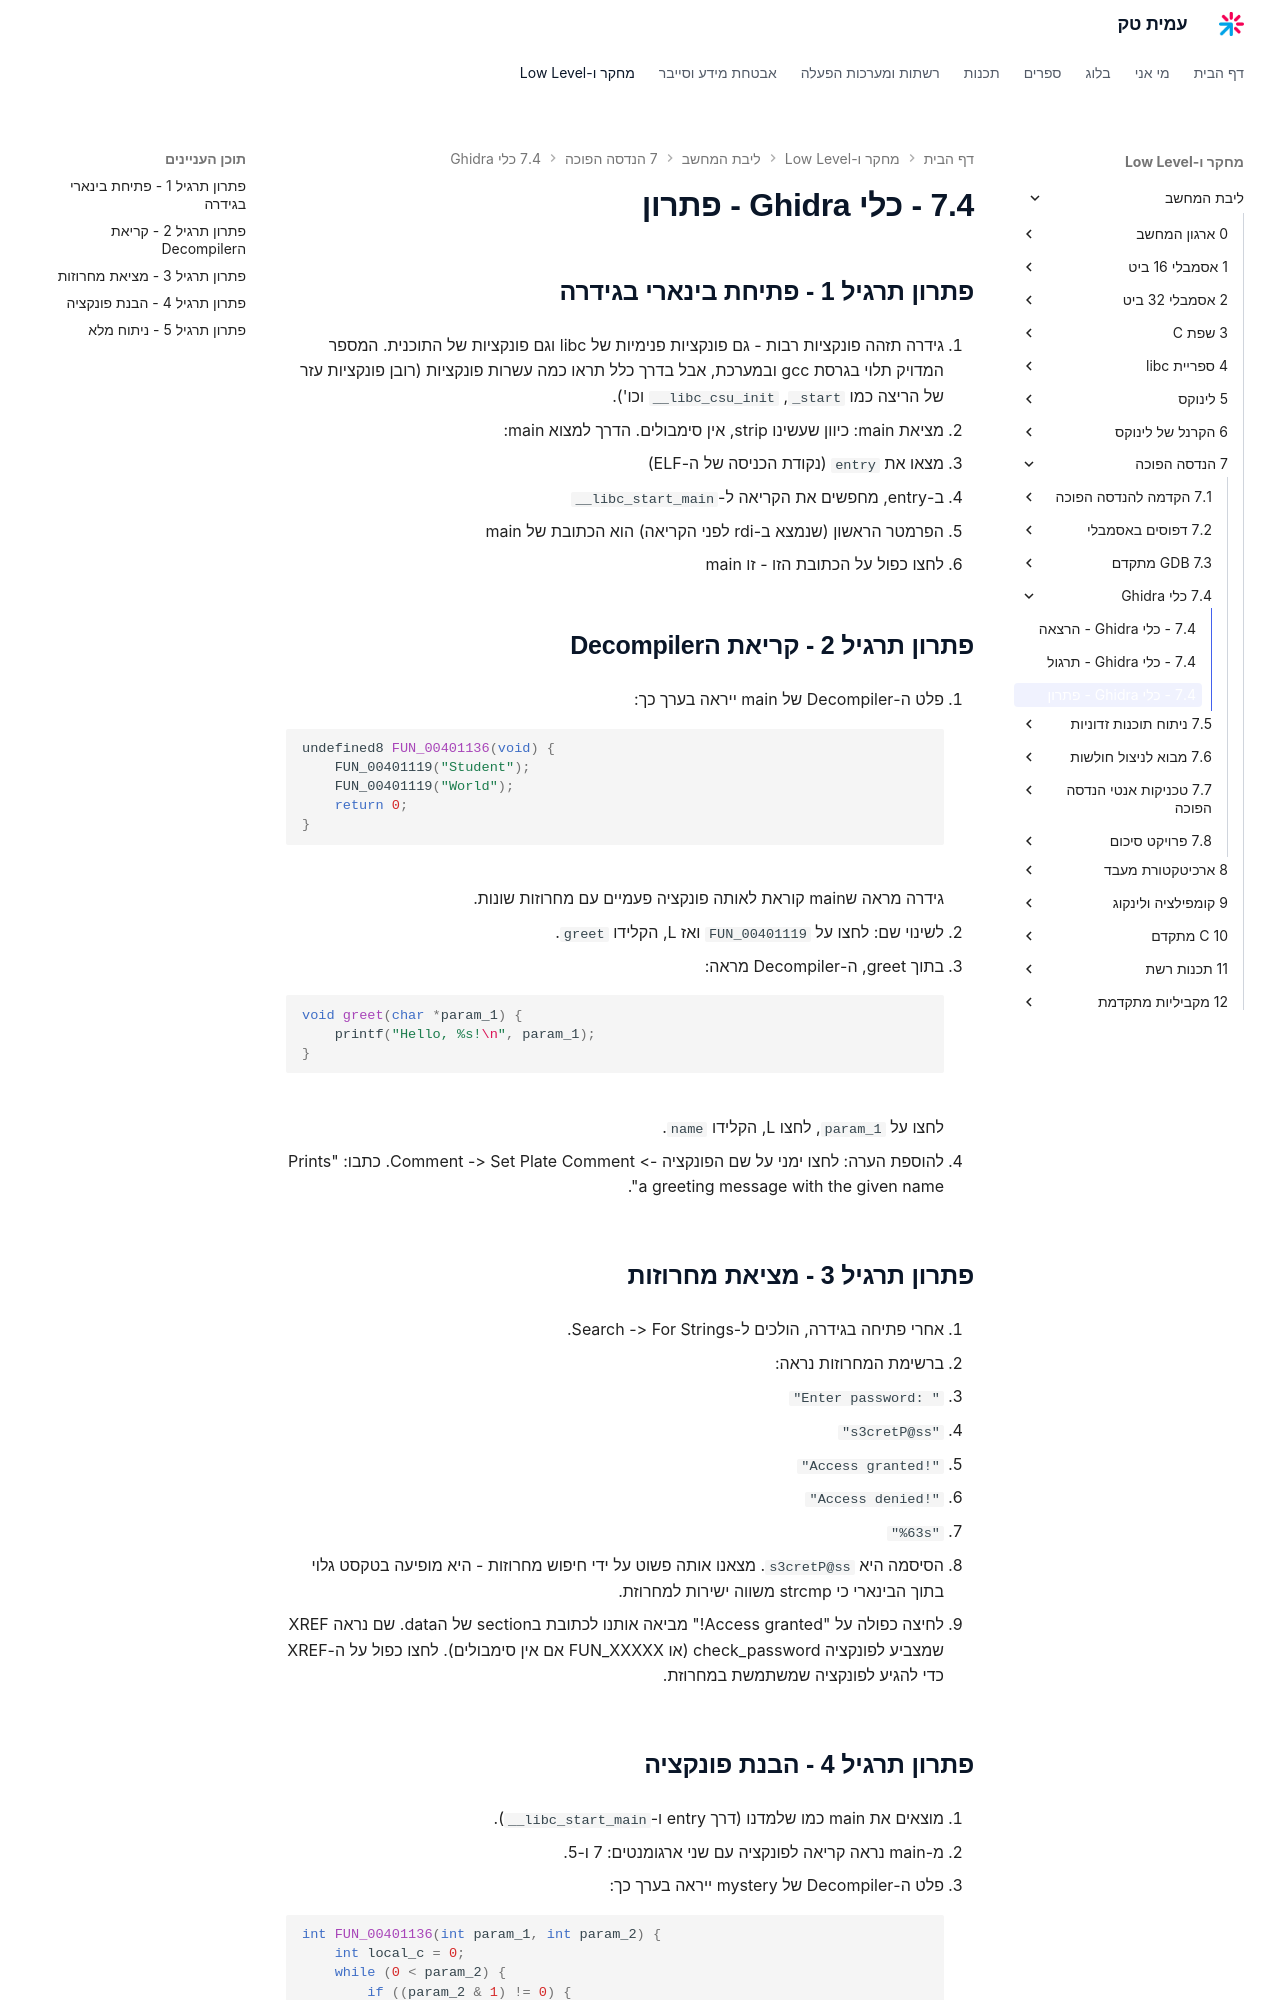

repository: AmitPinchasi/amittech · page: ליבת-המחשב/7 - הנדסה הפוכה/7.4 - כלי Ghidra/7.4 - כלי Ghidra - פתרון/index.html · generator: mkdocs

## פתרון תרגיל 1 - פתיחת בינארי בגידרה

1. גידרה תזהה פונקציות רבות - גם פונקציות פנימיות של libc וגם פונקציות של התוכנית. המספר המדויק תלוי בגרסת gcc ובמערכת, אבל בדרך כלל תראו כמה עשרות פונקציות (רובן פונקציות עזר של הריצה כמו `_start`, `__libc_csu_init` וכו').

2. מציאת main: כיוון שעשינו strip, אין סימבולים. הדרך למצוא main:
   - מצאו את `entry` (נקודת הכניסה של ה-ELF)
   - ב-entry, מחפשים את הקריאה ל-`__libc_start_main`
   - הפרמטר הראשון (שנמצא ב-rdi לפני הקריאה) הוא הכתובת של main
   - לחצו כפול על הכתובת הזו - זו main

## פתרון תרגיל 2 - קריאת הDecompiler

1. פלט ה-Decompiler של main ייראה בערך כך:
```c
undefined8 FUN_00401136(void) {
    FUN_00401119("Student");
    FUN_00401119("World");
    return 0;
}
```
גידרה מראה שmain קוראת לאותה פונקציה פעמיים עם מחרוזות שונות.

2. לשינוי שם: לחצו על `FUN_00401119` ואז L, הקלידו `greet`.

3. בתוך greet, ה-Decompiler מראה:
```c
void greet(char *param_1) {
    printf("Hello, %s!\n", param_1);
}
```
לחצו על `param_1`, לחצו L, הקלידו `name`.

4. להוספת הערה: לחצו ימני על שם הפונקציה -> Comment -> Set Plate Comment. כתבו: "Prints a greeting message with the given name".

## פתרון תרגיל 3 - מציאת מחרוזות

1. אחרי פתיחה בגידרה, הולכים ל-Search -> For Strings.

2. ברשימת המחרוזות נראה:
   - `"Enter password: "`
   - `"s3cretP@ss"`
   - `"Access granted!"`
   - `"Access denied!"`
   - `"%63s"`

3. הסיסמה היא `s3cretP@ss`. מצאנו אותה פשוט על ידי חיפוש מחרוזות - היא מופיעה בטקסט גלוי בתוך הבינארי כי strcmp משווה ישירות למחרוזת.

4. לחיצה כפולה על "Access granted!" מביאה אותנו לכתובת בsection של הdata. שם נראה XREF שמצביע לפונקציה check_password (או FUN_XXXXX אם אין סימבולים). לחצו כפול על ה-XREF כדי להגיע לפונקציה שמשתמשת במחרוזת.
